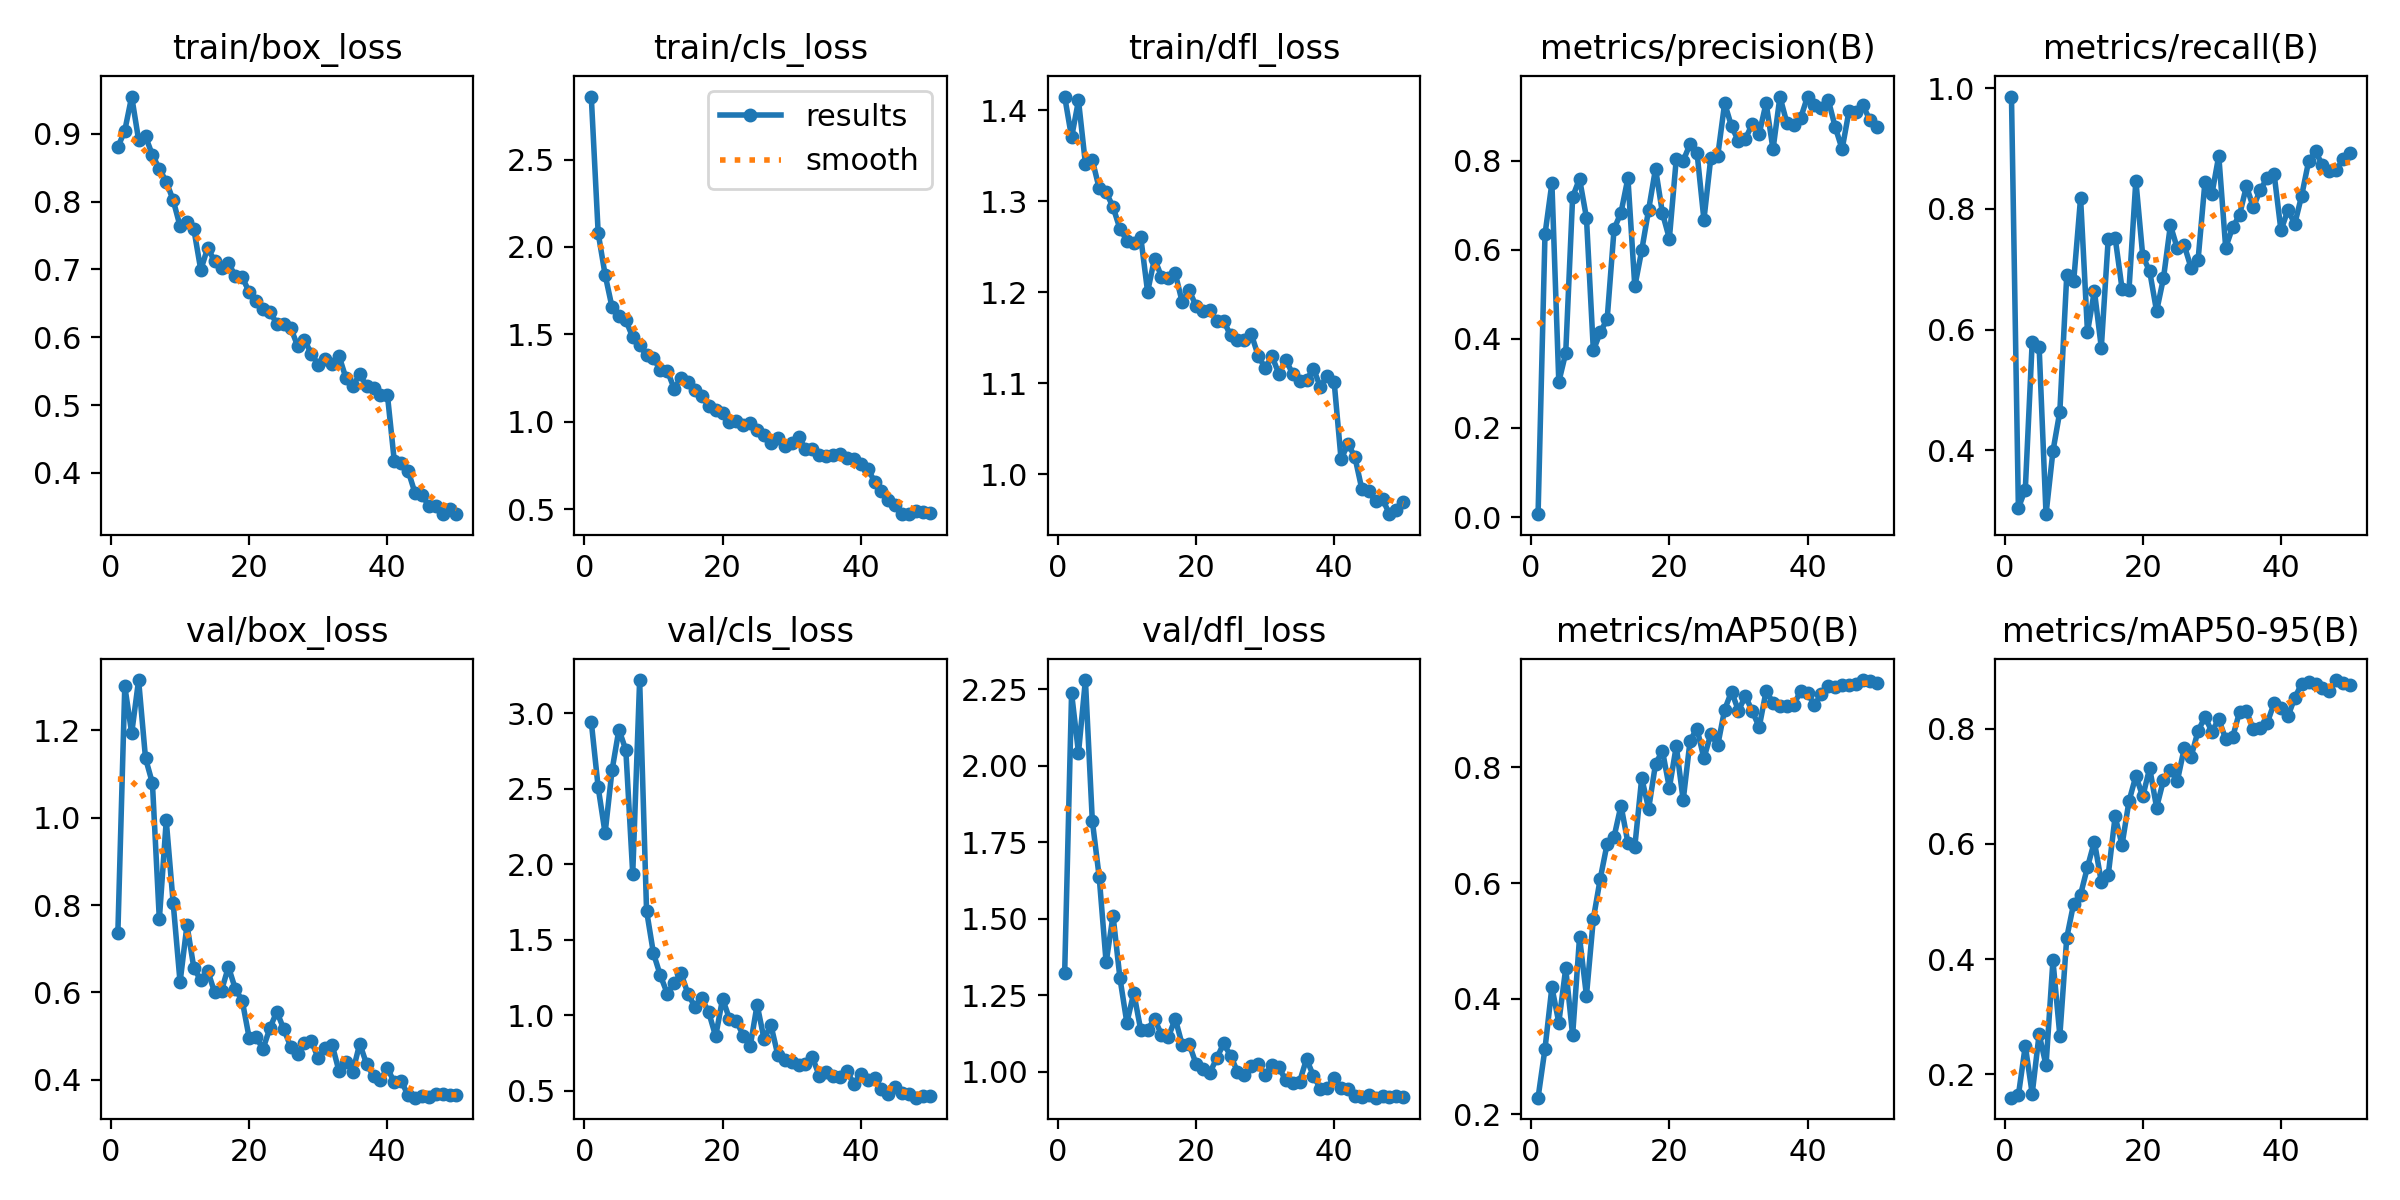

Data behind this chart, as committed beside it:
epoch, time, train/box_loss, train/cls_loss, train/dfl_loss, metrics/precision(B), metrics/recall(B), metrics/mAP50(B), metrics/mAP50-95(B), val/box_loss, val/cls_loss, val/dfl_loss, lr/pg0, lr/pg1, lr/pg2
1, 23.69, 0.8803, 2.861, 1.415, 0.00637, 0.9859, 0.2285, 0.1593, 0.7371, 2.944, 1.323, 0.0004573, 0.0004573, 0.0004573
2, 30.22, 0.9046, 2.079, 1.37, 0.6342, 0.3047, 0.313, 0.1634, 1.301, 2.509, 2.237, 0.0009105, 0.0009105, 0.0009105
3, 36.4, 0.9549, 1.841, 1.411, 0.7492, 0.3352, 0.4197, 0.2495, 1.193, 2.206, 2.042, 0.001345, 0.001345, 0.001345
4, 42.6, 0.891, 1.656, 1.342, 0.3032, 0.58, 0.3584, 0.1662, 1.315, 2.621, 2.28, 0.001344, 0.001344, 0.001344
5, 48.75, 0.896, 1.604, 1.345, 0.3678, 0.572, 0.4523, 0.2697, 1.136, 2.892, 1.82, 0.001316, 0.001316, 0.001316
6, 54.93, 0.8686, 1.581, 1.314, 0.7183, 0.2945, 0.3365, 0.2155, 1.079, 2.757, 1.635, 0.001288, 0.001288, 0.001288
7, 60.95, 0.8484, 1.483, 1.31, 0.7591, 0.3987, 0.506, 0.3978, 0.7671, 1.938, 1.356, 0.001259, 0.001259, 0.001259
8, 66.98, 0.8294, 1.437, 1.294, 0.6719, 0.4644, 0.405, 0.2672, 0.9935, 3.22, 1.51, 0.001231, 0.001231, 0.001231
9, 72.81, 0.8022, 1.38, 1.27, 0.3739, 0.6899, 0.5383, 0.4371, 0.8051, 1.693, 1.305, 0.001203, 0.001203, 0.001203
10, 78.78, 0.7637, 1.363, 1.257, 0.4143, 0.6798, 0.6076, 0.4964, 0.6236, 1.41, 1.159, 0.001174, 0.001174, 0.001174
11, 84.63, 0.7694, 1.294, 1.254, 0.4445, 0.8182, 0.6681, 0.512, 0.7542, 1.264, 1.257, 0.001146, 0.001146, 0.001146
12, 90.62, 0.7591, 1.292, 1.261, 0.6466, 0.5958, 0.6801, 0.5598, 0.6558, 1.145, 1.137, 0.001118, 0.001118, 0.001118
13, 96.57, 0.6991, 1.189, 1.201, 0.683, 0.6642, 0.7341, 0.6041, 0.6277, 1.216, 1.137, 0.001089, 0.001089, 0.001089
14, 102.4, 0.7322, 1.251, 1.237, 0.7605, 0.5703, 0.6697, 0.534, 0.6499, 1.278, 1.172, 0.001061, 0.001061, 0.001061
15, 108.2, 0.7117, 1.228, 1.217, 0.5173, 0.7501, 0.6632, 0.5458, 0.6001, 1.141, 1.121, 0.001033, 0.001033, 0.001033
16, 114.1, 0.7014, 1.184, 1.215, 0.5984, 0.7524, 0.7818, 0.6477, 0.6045, 1.057, 1.112, 0.001005, 0.001005, 0.001005
17, 120.1, 0.71, 1.145, 1.221, 0.6896, 0.668, 0.7285, 0.5983, 0.6586, 1.112, 1.173, 0.0009763, 0.0009763, 0.0009763
18, 126.1, 0.6896, 1.092, 1.19, 0.7818, 0.6648, 0.8063, 0.6739, 0.6081, 1.02, 1.088, 0.000948, 0.000948, 0.000948
19, 132.1, 0.6884, 1.067, 1.203, 0.6816, 0.8469, 0.8288, 0.7179, 0.581, 0.8618, 1.091, 0.0009197, 0.0009197, 0.0009197
20, 138.2, 0.6667, 1.052, 1.185, 0.625, 0.7214, 0.7648, 0.6825, 0.4963, 1.11, 1.026, 0.0008914, 0.0008914, 0.0008914
21, 144.1, 0.653, 0.9999, 1.179, 0.8037, 0.6968, 0.837, 0.7317, 0.498, 0.9774, 1.009, 0.0008631, 0.0008631, 0.0008631
22, 150, 0.6415, 1.007, 1.181, 0.7994, 0.6305, 0.7434, 0.6632, 0.4709, 0.963, 0.9956, 0.0008348, 0.0008348, 0.0008348
23, 155.9, 0.6375, 0.9826, 1.168, 0.8372, 0.6855, 0.8466, 0.7107, 0.5185, 0.866, 1.043, 0.0008065, 0.0008065, 0.0008065
24, 161.9, 0.62, 0.9927, 1.169, 0.8179, 0.7729, 0.8674, 0.7278, 0.5562, 0.7958, 1.092, 0.0007782, 0.0007782, 0.0007782
25, 167.8, 0.6195, 0.95, 1.153, 0.6673, 0.7345, 0.8159, 0.7093, 0.5167, 1.071, 1.052, 0.0007499, 0.0007499, 0.0007499
26, 173.8, 0.6143, 0.9224, 1.147, 0.8067, 0.7397, 0.8581, 0.766, 0.4763, 0.8443, 0.9997, 0.0007216, 0.0007216, 0.0007216
27, 179.8, 0.5875, 0.8805, 1.148, 0.8107, 0.702, 0.8384, 0.7516, 0.4595, 0.9353, 0.9896, 0.0006934, 0.0006934, 0.0006934
28, 185.7, 0.5958, 0.909, 1.154, 0.9284, 0.7149, 0.9003, 0.7961, 0.4849, 0.7369, 1.018, 0.0006651, 0.0006651, 0.0006651
29, 191.7, 0.5757, 0.8606, 1.131, 0.8767, 0.8445, 0.9313, 0.8204, 0.4891, 0.7024, 1.025, 0.0006368, 0.0006368, 0.0006368
30, 197.5, 0.5594, 0.8763, 1.117, 0.8434, 0.824, 0.8982, 0.7952, 0.4492, 0.6887, 0.988, 0.0006085, 0.0006085, 0.0006085
31, 203.5, 0.5672, 0.9116, 1.13, 0.849, 0.8878, 0.9239, 0.8166, 0.473, 0.6703, 1.02, 0.0005802, 0.0005802, 0.0005802
32, 209.4, 0.561, 0.8467, 1.111, 0.8815, 0.7357, 0.8973, 0.7819, 0.4808, 0.6774, 1.013, 0.0005519, 0.0005519, 0.0005519
33, 215.3, 0.5726, 0.8412, 1.126, 0.8599, 0.7693, 0.87, 0.7851, 0.42, 0.7225, 0.9715, 0.0005236, 0.0005236, 0.0005236
34, 222, 0.54, 0.8073, 1.11, 0.9292, 0.7895, 0.9322, 0.8291, 0.4409, 0.6001, 0.9631, 0.0004953, 0.0004953, 0.0004953
35, 228.1, 0.5282, 0.8036, 1.102, 0.8251, 0.8375, 0.9123, 0.831, 0.419, 0.6277, 0.9667, 0.000467, 0.000467, 0.000467
36, 234.2, 0.5452, 0.8106, 1.104, 0.9432, 0.8025, 0.9059, 0.7987, 0.4829, 0.5976, 1.041, 0.0004387, 0.0004387, 0.0004387
37, 239.9, 0.5278, 0.8164, 1.116, 0.8847, 0.8317, 0.9062, 0.8021, 0.4361, 0.5948, 0.9855, 0.0004104, 0.0004104, 0.0004104
38, 245.7, 0.5245, 0.7929, 1.096, 0.8799, 0.8506, 0.9081, 0.8096, 0.4086, 0.6309, 0.944, 0.0003821, 0.0003821, 0.0003821
39, 251.5, 0.5151, 0.7875, 1.109, 0.8955, 0.8584, 0.9328, 0.8441, 0.3999, 0.5464, 0.9475, 0.0003538, 0.0003538, 0.0003538
40, 257.3, 0.5155, 0.7576, 1.101, 0.9436, 0.7642, 0.9295, 0.8354, 0.4274, 0.6101, 0.9781, 0.0003255, 0.0003255, 0.0003255
41, 280.3, 0.4177, 0.7318, 1.016, 0.9243, 0.7979, 0.9075, 0.8215, 0.3943, 0.571, 0.9455, 0.0002972, 0.0002972, 0.0002972
42, 286.1, 0.4138, 0.6577, 1.034, 0.917, 0.7752, 0.9278, 0.8537, 0.3979, 0.5834, 0.9421, 0.0002689, 0.0002689, 0.0002689
43, 292.1, 0.4031, 0.6044, 1.019, 0.936, 0.822, 0.9415, 0.8785, 0.3646, 0.5097, 0.9211, 0.0002406, 0.0002406, 0.0002406
44, 298, 0.3704, 0.5515, 0.984, 0.875, 0.8785, 0.9398, 0.8816, 0.3594, 0.477, 0.9174, 0.0002123, 0.0002123, 0.0002123
45, 304, 0.3671, 0.5209, 0.9815, 0.8256, 0.895, 0.9422, 0.8776, 0.3623, 0.5267, 0.9234, 0.0001841, 0.0001841, 0.0001841
46, 309.9, 0.3516, 0.4711, 0.9702, 0.9116, 0.8725, 0.9431, 0.8702, 0.3607, 0.4889, 0.9145, 0.0001558, 0.0001558, 0.0001558
47, 315.7, 0.351, 0.4709, 0.9729, 0.9091, 0.8632, 0.9444, 0.8654, 0.3688, 0.4775, 0.92, 0.0001275, 0.0001275, 0.0001275
48, 321.6, 0.3391, 0.4865, 0.9563, 0.9236, 0.8644, 0.9514, 0.8846, 0.3671, 0.4555, 0.9178, 9.91726e-05, 9.91726e-05, 9.91726e-05
49, 327.5, 0.3473, 0.4833, 0.9605, 0.8916, 0.8821, 0.9498, 0.8799, 0.3664, 0.4646, 0.9187, 7.08784e-05, 7.08784e-05, 7.08784e-05
50, 333.3, 0.3397, 0.4805, 0.9691, 0.8759, 0.8922, 0.9471, 0.8768, 0.3648, 0.4694, 0.9179, 4.25842e-05, 4.25842e-05, 4.25842e-05
